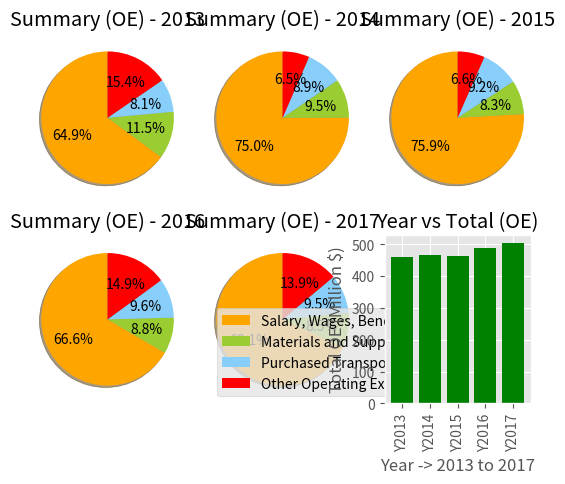

Python code for this plot:
#Visualization - Pie Chart
#DART (Dallas Area Rapid Transit) 
#Summary of Operating Expenses (2013-2017)

import matplotlib.pyplot as plt
plt.style.use('ggplot')
import numpy as np

labels = ["Salary, Wages, Benefits", "Materials and Supplies", "Purchased Transportation", "Other Operating Expenses"]
slice_colors = ["orange", "yellowgreen", "lightskyblue", "red"]
values_2013 = [298624115, 53017289, 37347278, 70941046]
values_2014 = [349304690, 44250972, 41572484, 30418733]
values_2015 = [352294008, 38574651, 42705615, 30615583]
values_2016 = [326096263, 43307151, 47175978, 73147290]
values_2017 = [342666956, 42810386, 47871991, 70034979]

plt.subplot(2,3,1)
plt.title("Summary (OE) - 2013")
plt.pie(values_2013, colors=slice_colors, shadow=True, autopct="%1.1f%%", startangle=90)
plt.axis("equal")

plt.subplot(2,3,2)
plt.title("Summary (OE) - 2014")
plt.pie(values_2014, colors=slice_colors, shadow=True, autopct="%1.1f%%", startangle=90)
plt.axis("equal")

plt.subplot(2,3,3)
plt.title("Summary (OE) - 2015")
plt.pie(values_2015, colors=slice_colors, shadow=True, autopct="%1.1f%%", startangle=90)
plt.axis("equal")

plt.subplot(2,3,4)
plt.title("Summary (OE) - 2016")
plt.pie(values_2016, colors=slice_colors, shadow=True, autopct="%1.1f%%", startangle=90)
plt.axis("equal")

plt.subplot(2,3,5)
plt.title("Summary (OE) - 2017")
plt.pie(values_2017, colors=slice_colors, shadow=True, autopct="%1.1f%%", startangle=90)
plt.legend(labels, loc="best")
plt.axis("equal")

plt.subplot(2,3,6)
year = ["Y2013", "Y2014", "Y2015", "Y2016", "Y2017"]
xaxis = np.arange(len(year))
yaxis = [459, 465, 464, 489, 503]
#yaxis = [459929728,  465546879, 464189857, 489726682, 503384312]
plt.bar(xaxis, yaxis, align="center", color="green")
plt.xticks(xaxis, year)
plt.xticks(rotation=90)
plt.title("Year vs Total (OE)")
plt.xlabel("Year -> 2013 to 2017")
plt.ylabel("Total OE (Million $)")
 
plt.show()

#References:
#https://www.transit.dot.gov/
#https://www.dart.org/about/dartfacts.asp
